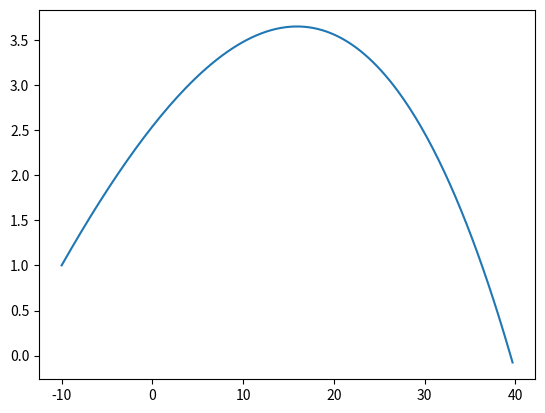

Python code for this plot:
import matplotlib.pyplot as plt
import numpy as np

#Constantes
g = 9.8
m = 0.057
r = 0.067/2
PAr = 1.225
vt = 100/3.6
dt = 0.01

t = np.arange(0, 5+dt, dt)
v0= 130/3.6
ang0 = 10/180*np.pi ##PASSAR DE RADIANOS A GRAUS

A = np.pi*(r)**2
D = g / vt**2
mag = 0.5*A*PAr*r

Rx = np.zeros(t.size)
Ry = np.zeros(t.size)
Rz = np.zeros(t.size)

Vx = np.zeros(t.size)
Vy = np.zeros(t.size)
Vz = np.zeros(t.size)


Rx[0] = -10
Ry[0] = 1
Rz[0] = 0

Vx[0] = v0*np.cos(ang0)
Vy[0] = v0*np.sin(ang0)
Vz[0] = 0.0

Wx = 0
Wy = 0
Wz = 100

#metodo de Euler
for i in range(0, t.size-1):
    v = np.sqrt(Vx[i]**2+Vy[i]**2+Vz[i]**2)
    
    #Consoante a rotacao -> mudar isto
    amagx = - mag * Wz * Vy[i] / m
    amagy = mag * Wz * Vx[i] / m
    amagz = 0
    
    #ha de estar certo para os casos gerais
    ax = -D * Vx[i] * abs(v) + amagx
    ay = - g - D * Vy[i] * abs(v) + amagy
    az = -D * Vz[i] * abs(v) + amagz
    
    Vx[i+1] = Vx[i] + ax * dt
    Vy[i+1] = Vy[i] + ay * dt
    Vz[i+1] = Vz[i] + az * dt
    
    Rx[i+1] = Rx[i] + Vx[i] *dt
    Ry[i+1] = Ry[i] + Vy[i] * dt
    Rz[i+1] = Rz[i] + Vz[i] * dt
    
    if(Ry[i] < 0):
        break;

t = t[:i+2]
Vx = Vx[:i+2]
Vy = Vy[:i+2]
Vz = Vz[:i+2]

Rx = Rx[:i+2]
Ry = Ry[:i+2]
Rz = Rz[:i+2]


indice = np.argmax(Ry)
y_max = np.max(Ry)
t_ymax = t[indice]
print("Y Maximo:", y_max)
print("Alcance: ",Rx[-2])

plt.plot(Rx,Ry)
plt.show()